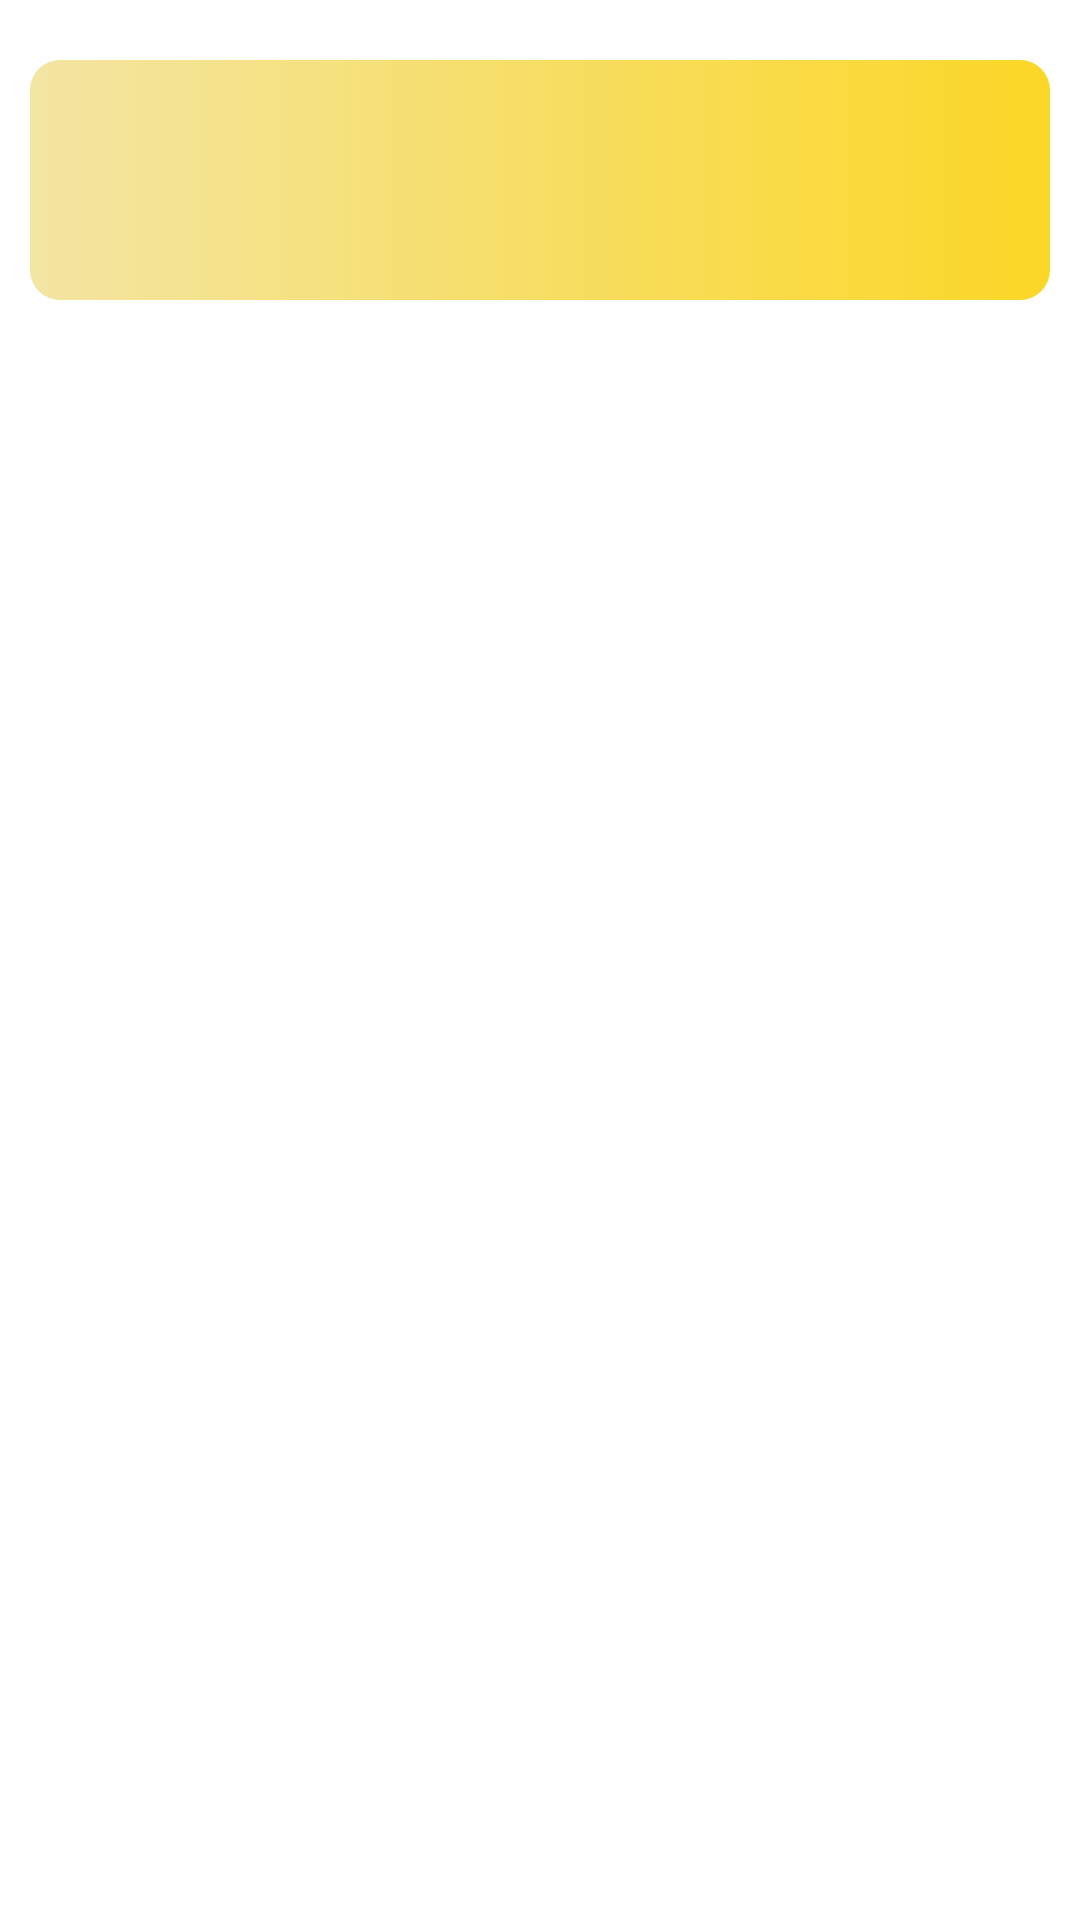

Here is an Android app screen rendered from its layout file. Give the layout XML and the strings, colors and styles it references.
<!-- AndroidManifest.xml: application theme Theme.LoginLeaderboardMvvm -->
<!-- res/layout/leaderboard_row_design.xml -->
<?xml version="1.0" encoding="utf-8"?>
<layout xmlns:android="http://schemas.android.com/apk/res/android"
    xmlns:app="http://schemas.android.com/apk/res-auto"
    xmlns:tools="http://schemas.android.com/tools">

    <data>

        <variable
            name="user"
            type="com.mvvm.loginleaderboard.data.remote.dto.User" />
    </data>

    <androidx.constraintlayout.widget.ConstraintLayout
        android:layout_width="match_parent"
        android:layout_height="wrap_content"
        android:padding="10dp">

        <View
            android:layout_width="match_parent"
            android:layout_height="80dp"
            android:background="@drawable/yellow_rounded_background"
            app:layout_constraintBottom_toBottomOf="@+id/leaderboard_user_icon"
            app:layout_constraintStart_toStartOf="parent"
            app:layout_constraintTop_toTopOf="@+id/leaderboard_user_icon" />

        <androidx.appcompat.widget.AppCompatImageView
            android:id="@+id/leaderboard_user_icon"
            android:layout_width="100dp"
            android:layout_height="100dp"
            android:layout_marginStart="5dp"
            android:src="@drawable/user"
            app:layout_constraintStart_toStartOf="parent"
            app:layout_constraintTop_toTopOf="parent" />

        <TextView
            android:id="@+id/leaderboard_nickname_tv"
            android:layout_width="wrap_content"
            android:layout_height="match_parent"
            android:text="@{user.nickName}"
            android:textSize="25sp"
            app:layout_constraintBottom_toBottomOf="@+id/leaderboard_user_icon"
            app:layout_constraintEnd_toStartOf="@+id/leaderboard_point_tv"
            app:layout_constraintStart_toEndOf="@+id/leaderboard_user_icon"
            app:layout_constraintTop_toTopOf="@+id/leaderboard_user_icon"
            tools:text="Dwight" />

        <TextView
            android:id="@+id/leaderboard_point_tv"
            android:layout_width="wrap_content"
            android:layout_height="wrap_content"
            android:gravity="end"
            android:text="@{String.valueOf(user.point)}"
            android:textSize="20sp"
            tools:text="222"
            app:layout_constraintBottom_toBottomOf="@+id/leaderboard_user_icon"
            app:layout_constraintEnd_toEndOf="parent"
           android:layout_marginEnd="20dp"
            app:layout_constraintTop_toTopOf="@+id/leaderboard_user_icon" />

    </androidx.constraintlayout.widget.ConstraintLayout>
</layout>
<!-- resources referenced by this layout -->
<resources>
  <!-- drawable yellow_rounded_background (drawable) -->
  <?xml version="1.0" encoding="utf-8"?>
  <shape xmlns:android="http://schemas.android.com/apk/res/android">
      <gradient
          android:angle="180"
          android:startColor="#FBD726"
          android:endColor="#F3E5A3"
          android:type="linear" />
      <corners android:radius="10dp"/>
  </shape>
  <style name="Theme.LoginLeaderboardMvvm" parent="Theme.MaterialComponents.DayNight.DarkActionBar">
          
          <item name="colorPrimary">@color/blue_500</item>
          <item name="colorPrimaryVariant">@color/blue_700</item>
          <item name="colorOnPrimary">@color/white</item>
          
          <item name="colorSecondary">@color/teal_200</item>
          <item name="colorSecondaryVariant">@color/teal_700</item>
          <item name="colorOnSecondary">@color/black</item>
          
          <item name="android:statusBarColor" tools:targetApi="l">?attr/colorPrimaryVariant</item>
          
      </style>
  <color name="blue_500">#526EFA</color>
  <color name="blue_700">#002BFF</color>
  <color name="white">#FFFFFFFF</color>
  <color name="teal_200">#FF03DAC5</color>
  <color name="teal_700">#FF018786</color>
  <color name="black">#FF000000</color>
</resources>
